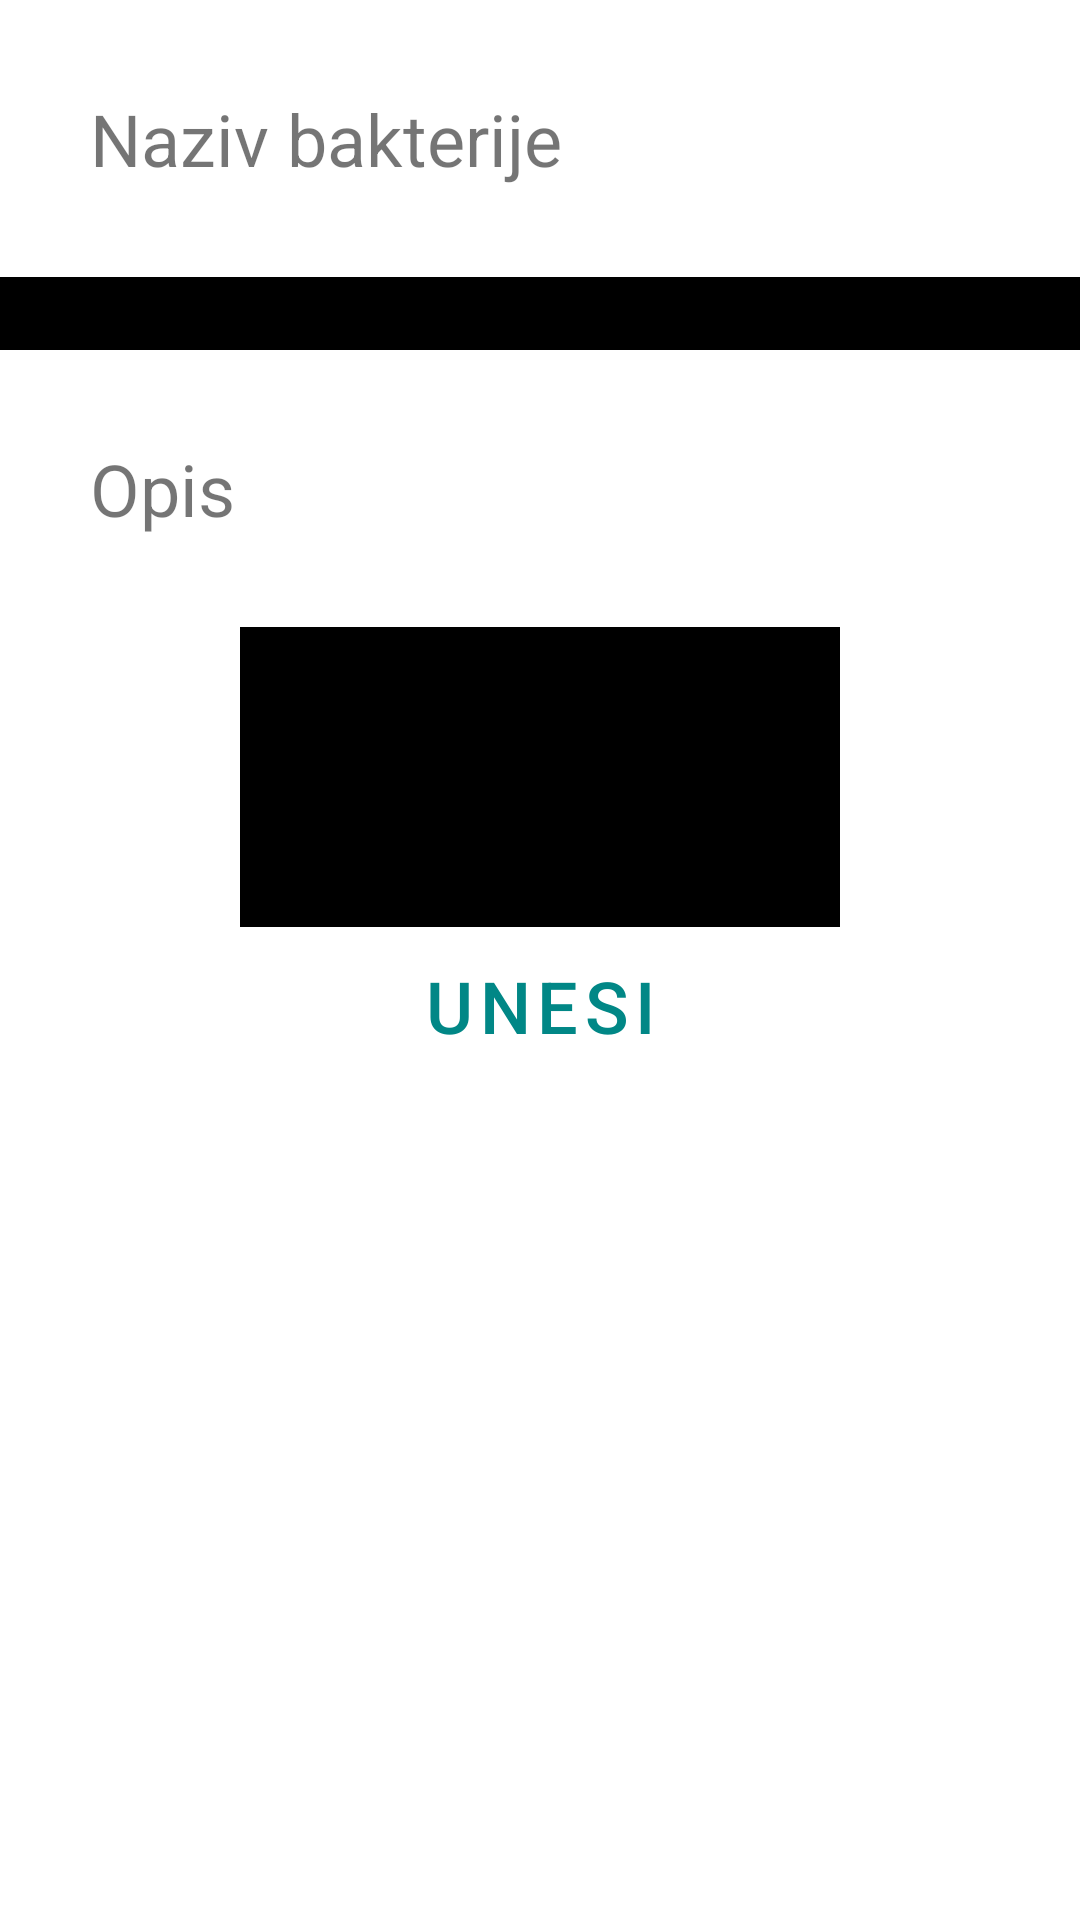

The Android layout XML behind this screen, and the referenced resources:
<!-- AndroidManifest.xml: application theme Theme.Petrij -->
<!-- res/layout/activity_unos.xml -->
<?xml version="1.0" encoding="utf-8"?>
<androidx.constraintlayout.widget.ConstraintLayout xmlns:android="http://schemas.android.com/apk/res/android"
    xmlns:app="http://schemas.android.com/apk/res-auto"
    xmlns:tools="http://schemas.android.com/tools"
    android:layout_width="match_parent"
    android:layout_height="match_parent"
    tools:context=".UnosActivity">

    <ScrollView
        android:layout_width="match_parent"
        android:layout_height="match_parent"
        tools:layout_editor_absoluteX="0dp"
        tools:layout_editor_absoluteY="-127dp">
    <LinearLayout
        android:layout_width="match_parent"
        android:layout_height="match_parent"
        android:orientation="vertical">

              <TextView
            android:id="@+id/one"
            android:layout_width="match_parent"
            android:layout_height="match_parent"

            android:layout_margin="30dp"
            android:text="@string/prikazi1"
            android:layout_gravity="center"
            android:textSize="24sp"
                  />

        <EditText
            android:layout_width="match_parent"
            android:layout_height="match_parent"
            android:id="@+id/uno"
            android:inputType="text"
            android:background="@color/black"
            android:textColor="@color/teal_700"
            android:layout_gravity="center"
        />
        <TextView
            android:id="@+id/two"
            android:layout_width="match_parent"
            android:layout_height="match_parent"

            android:layout_margin="30dp"
            android:text="@string/prikazi2"
            android:layout_gravity="center"
            android:textSize="24sp"

            />

        <EditText
            android:layout_width="200dp"
            android:layout_height="100dp"
            android:background="@color/black"
            android:id="@+id/duo"
            android:inputType="text"
            android:textColor="@color/teal_700"
            android:layout_gravity="center"
            />


            <Button
                android:layout_width="wrap_content"
                android:layout_height="wrap_content"
                android:textSize="24sp"
                android:text="@string/botun"
                android:onClick="onClickSubmit"
                android:layout_gravity="center"
                android:textColor="@color/teal_700"
                android:background="@color/gray"

                />
    </LinearLayout>

    </ScrollView>









</androidx.constraintlayout.widget.ConstraintLayout>
<!-- resources referenced by this layout -->
<resources>
  <string name="botun">Unesi </string>
  <string name="prikazi1">Naziv bakterije</string>
  <string name="prikazi2">Opis</string>
  <style name="Theme.Petrij" parent="Theme.MaterialComponents.DayNight.DarkActionBar">
          
          <item name="colorPrimary">@color/purple_500</item>
          <item name="colorPrimaryVariant">@color/purple_700</item>
          <item name="colorOnPrimary">@color/white</item>
          
          <item name="colorSecondary">@color/teal_200</item>
          <item name="colorSecondaryVariant">@color/teal_700</item>
          <item name="colorOnSecondary">@color/black</item>
          
          <item name="android:statusBarColor" tools:targetApi="l">?attr/colorPrimaryVariant</item>
          
      </style>
  <!-- not gathered from this repository: default colours our renderer supplied (Android Studio template values) -->
  <color name="purple_500">#FF6200EE</color>
  <color name="purple_700">#FF3700B3</color>
  <color name="teal_200">#FF03DAC5</color>
  <color name="teal_700">#FF018786</color>
  <color name="black">#FF000000</color>
  <color name="white">#FFFFFFFF</color>
</resources>
